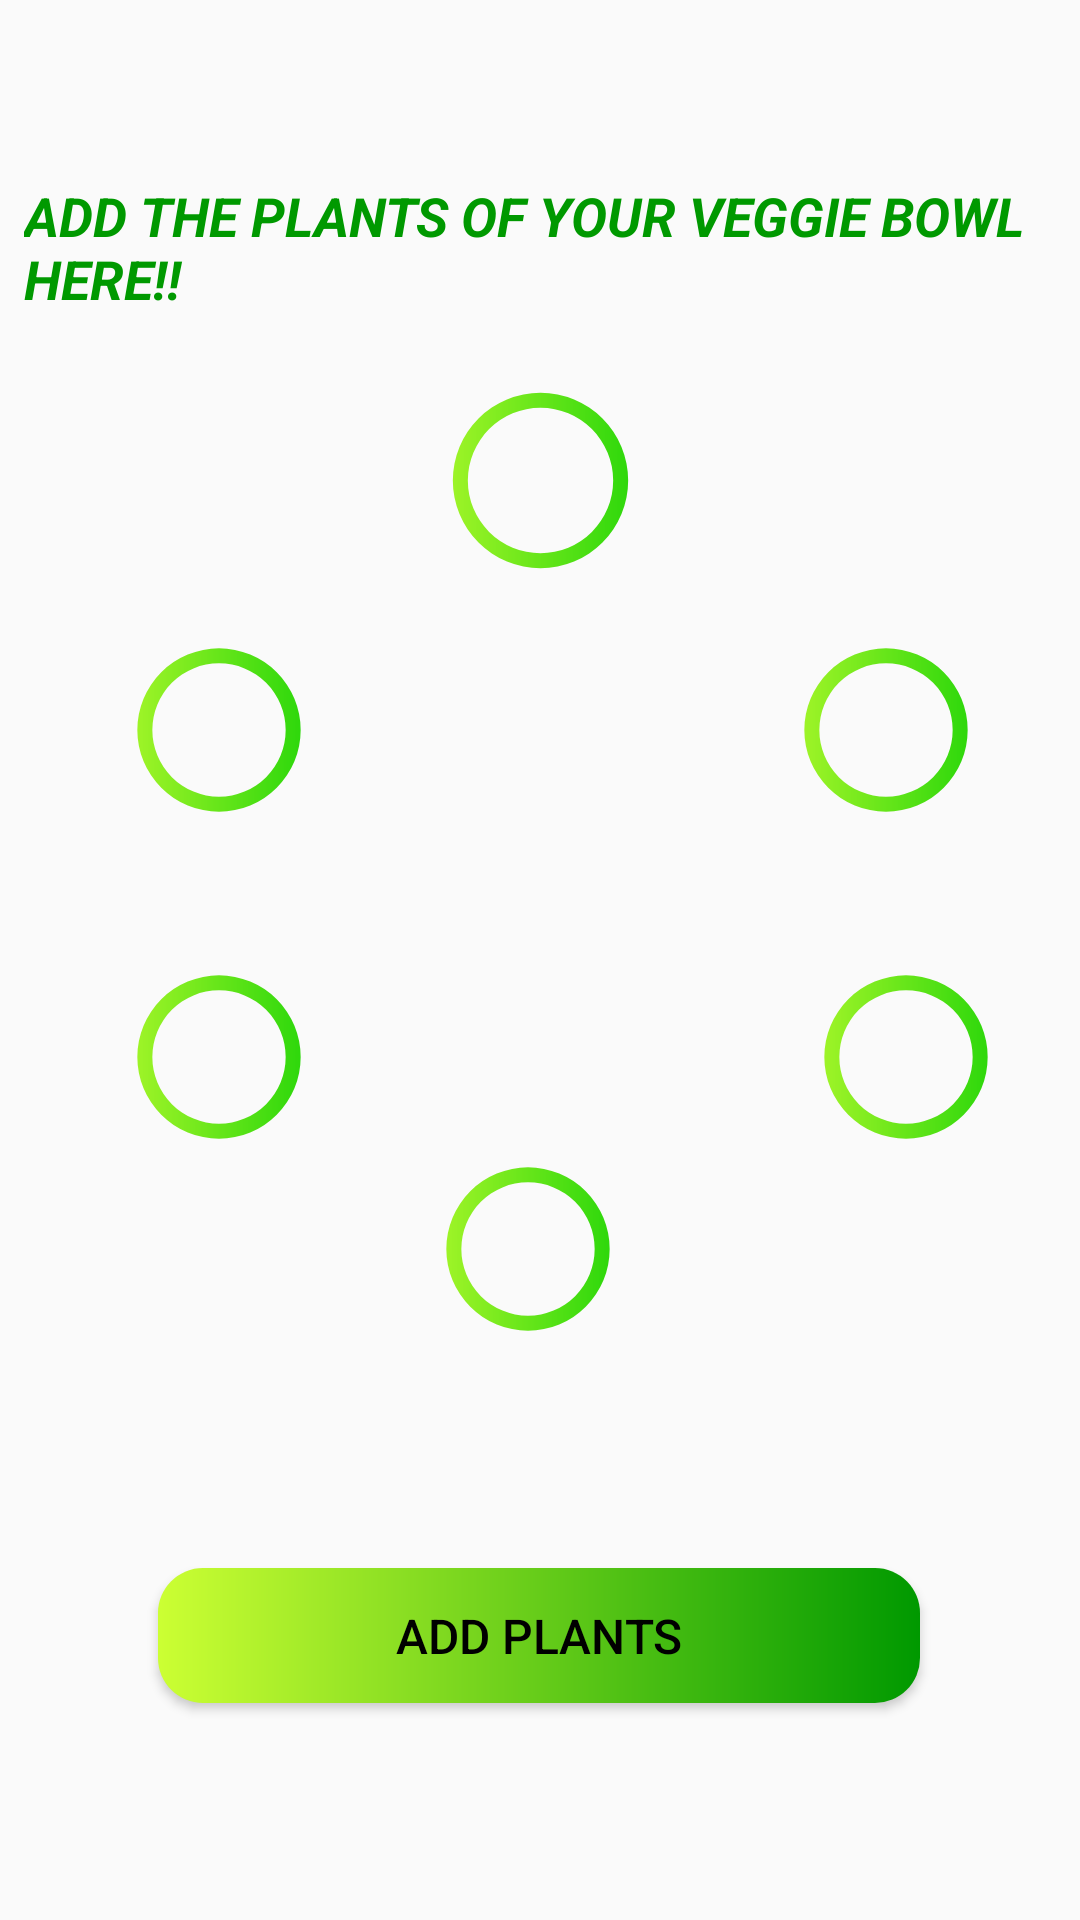

This screen was rendered from an Android layout file. Write that file and the resources it references.
<!-- AndroidManifest.xml: application theme AppTheme -->
<!-- res/layout/activity_first.xml -->
<?xml version="1.0" encoding="utf-8"?>
<android.support.constraint.ConstraintLayout xmlns:android="http://schemas.android.com/apk/res/android"
    xmlns:app="http://schemas.android.com/apk/res-auto"
    xmlns:tools="http://schemas.android.com/tools"

    android:layout_width="wrap_content"
    android:layout_height="match_parent" >


 <TextView
     android:id="@+id/textView2"
     android:layout_width="wrap_content"
     android:layout_height="wrap_content"
     android:layout_marginStart="8dp"
     android:layout_marginLeft="8dp"
     android:layout_marginTop="8dp"
     android:layout_marginEnd="8dp"
     android:layout_marginRight="8dp"
     android:layout_marginBottom="8dp"
     android:text="ADD THE PLANTS OF YOUR VEGGIE BOWL HERE!!"
     android:textColor="#009900"
     android:textColorHighlight="@color/forestgreen"
     android:textSize="18dp"
     android:textStyle="bold|italic"
     app:layout_constraintBottom_toBottomOf="parent"
     app:layout_constraintEnd_toEndOf="parent"
     app:layout_constraintHorizontal_bias="0.0"
     app:layout_constraintStart_toStartOf="parent"
     app:layout_constraintTop_toTopOf="parent"
     app:layout_constraintVertical_bias="0.089" />

 <EditText
     android:id="@+id/TextView1"
     android:layout_width="100dp"
     android:layout_height="100dp"
     android:layout_marginStart="8dp"
     android:layout_marginLeft="8dp"
     android:layout_marginTop="8dp"
     android:layout_marginEnd="8dp"
     android:layout_marginRight="8dp"
     android:layout_marginBottom="8dp"
     android:background="@drawable/circle"
     android:gravity="center"
     android:textColor="#000000"
     android:textSize="15dp"
     android:textStyle="bold"
     app:layout_constraintBottom_toBottomOf="parent"
     app:layout_constraintEnd_toEndOf="parent"
     app:layout_constraintHorizontal_bias="0.484"
     app:layout_constraintStart_toStartOf="parent"
     app:layout_constraintTop_toTopOf="parent"
     app:layout_constraintVertical_bias="0.684" />

 <EditText
     android:id="@+id/TextView2"
     android:layout_width="100dp"
     android:layout_height="100dp"
     android:layout_marginStart="8dp"
     android:layout_marginLeft="8dp"
     android:layout_marginTop="8dp"
     android:layout_marginEnd="8dp"
     android:layout_marginRight="8dp"
     android:layout_marginBottom="8dp"
     android:background="@drawable/circle"
     android:gravity="center"
     android:textColor="#000000"
     android:textSize="15dp"
     android:textStyle="bold"
     app:layout_constraintBottom_toBottomOf="parent"
     app:layout_constraintEnd_toEndOf="parent"
     app:layout_constraintHorizontal_bias="0.972"
     app:layout_constraintStart_toStartOf="parent"
     app:layout_constraintTop_toTopOf="parent"
     app:layout_constraintVertical_bias="0.354" />

 <EditText
     android:id="@+id/TextView3"
     android:layout_width="100dp"
     android:layout_height="100dp"
     android:layout_marginStart="8dp"
     android:layout_marginLeft="8dp"
     android:layout_marginTop="8dp"
     android:layout_marginEnd="8dp"
     android:layout_marginRight="8dp"
     android:layout_marginBottom="8dp"
     android:background="@drawable/circle"
     android:gravity="center"
     android:textColor="#000000"
     android:textSize="15dp"
     android:textStyle="bold"
     app:layout_constraintBottom_toBottomOf="parent"
     app:layout_constraintEnd_toEndOf="parent"
     app:layout_constraintHorizontal_bias="0.061"
     app:layout_constraintStart_toStartOf="parent"
     app:layout_constraintTop_toTopOf="parent"
     app:layout_constraintVertical_bias="0.354" />

 <EditText
     android:id="@+id/TextView4"
     android:layout_width="109dp"
     android:layout_height="115dp"
     android:layout_marginStart="8dp"
     android:layout_marginLeft="8dp"
     android:layout_marginTop="8dp"
     android:layout_marginEnd="8dp"
     android:layout_marginRight="8dp"
     android:layout_marginBottom="8dp"
     android:background="@drawable/circle"
     android:gravity="center"
     android:textColor="#000000"
     android:textSize="15dp"
     android:textStyle="bold"
     app:layout_constraintBottom_toBottomOf="parent"
     app:layout_constraintEnd_toEndOf="parent"
     app:layout_constraintStart_toStartOf="parent"
     app:layout_constraintTop_toTopOf="parent"
     app:layout_constraintVertical_bias="0.186" />

 <EditText
     android:id="@+id/TextView6"
     android:layout_width="100dp"
     android:layout_height="100dp"
     android:layout_marginStart="8dp"
     android:layout_marginLeft="8dp"
     android:layout_marginTop="8dp"
     android:layout_marginEnd="8dp"
     android:layout_marginRight="8dp"
     android:layout_marginBottom="8dp"
     android:background="@drawable/circle"
     android:gravity="center"
     android:textColor="#000000"
     android:textSize="15dp"
     android:textStyle="bold"
     app:layout_constraintBottom_toBottomOf="parent"
     app:layout_constraintEnd_toEndOf="parent"
     app:layout_constraintHorizontal_bias="1.0"
     app:layout_constraintStart_toStartOf="parent"
     app:layout_constraintTop_toTopOf="parent"
     app:layout_constraintVertical_bias="0.562" />

 <EditText
     android:id="@+id/TextView5"
     android:layout_width="100dp"
     android:layout_height="100dp"
     android:layout_marginStart="8dp"
     android:layout_marginLeft="8dp"
     android:layout_marginTop="8dp"
     android:layout_marginEnd="8dp"
     android:layout_marginRight="8dp"
     android:layout_marginBottom="8dp"
     android:background="@drawable/circle"
     android:gravity="center"
     android:textColor="#000000"
     android:textSize="15dp"
     android:textStyle="bold"
     app:layout_constraintBottom_toBottomOf="parent"
     app:layout_constraintEnd_toEndOf="parent"
     app:layout_constraintHorizontal_bias="0.061"
     app:layout_constraintStart_toStartOf="parent"
     app:layout_constraintTop_toTopOf="parent"
     app:layout_constraintVertical_bias="0.562" />

 <Button
     android:id="@+id/button"
     android:layout_width="254dp"
     android:layout_height="45dp"
     android:layout_alignParentStart="true"
     android:layout_alignParentLeft="true"
     android:layout_alignParentEnd="true"
     android:layout_alignParentRight="true"
     android:layout_alignParentBottom="true"
     android:layout_marginStart="8dp"
     android:layout_marginLeft="8dp"
     android:layout_marginTop="8dp"
     android:layout_marginEnd="8dp"
     android:layout_marginRight="8dp"
     android:layout_marginBottom="8dp"
     android:background="@drawable/button"
     android:text="ADD PLANTS"
     android:textColor="@android:color/black"
     android:textSize="16sp"
     app:layout_constraintBottom_toBottomOf="parent"
     app:layout_constraintEnd_toEndOf="parent"
     app:layout_constraintHorizontal_bias="0.496"
     app:layout_constraintStart_toStartOf="parent"
     app:layout_constraintTop_toTopOf="parent"
     app:layout_constraintVertical_bias="0.889" />

</android.support.constraint.ConstraintLayout>
<!-- resources referenced by this layout -->
<resources>
  <color name="forestgreen">#228B22</color>
  <!-- drawable button (drawable) -->
  <?xml version="1.0" encoding="utf-8"?>
  <shape xmlns:android="http://schemas.android.com/apk/res/android">
      <gradient android:startColor="#ccff33"
          android:endColor="#009900"/>
      <corners android:radius="15dp"/>
  </shape>
  <!-- drawable circle (drawable) -->
  <?xml version="1.0" encoding="utf-8"?>
  <shape xmlns:android="http://schemas.android.com/apk/res/android"
      android:shape="ring"
      android:useLevel="false"
      android:thickness="5dp"
      android:innerRadiusRatio="4.5">
  
      <gradient
          android:startColor="#ccff33"
          android:endColor="#00cc00">
      </gradient>
  
  </shape>
  <style name="AppTheme" parent="Theme.AppCompat.Light.NoActionBar">
          
          <item name="colorPrimary">@color/colorPrimary</item>
          <item name="colorPrimaryDark">@color/colorPrimaryDark</item>
          <item name="colorAccent">@color/colorAccent</item>
      </style>
  <color name="colorPrimary">#008577</color>
  <color name="colorPrimaryDark">#00574B</color>
  <color name="colorAccent">#D81B60</color>
</resources>
